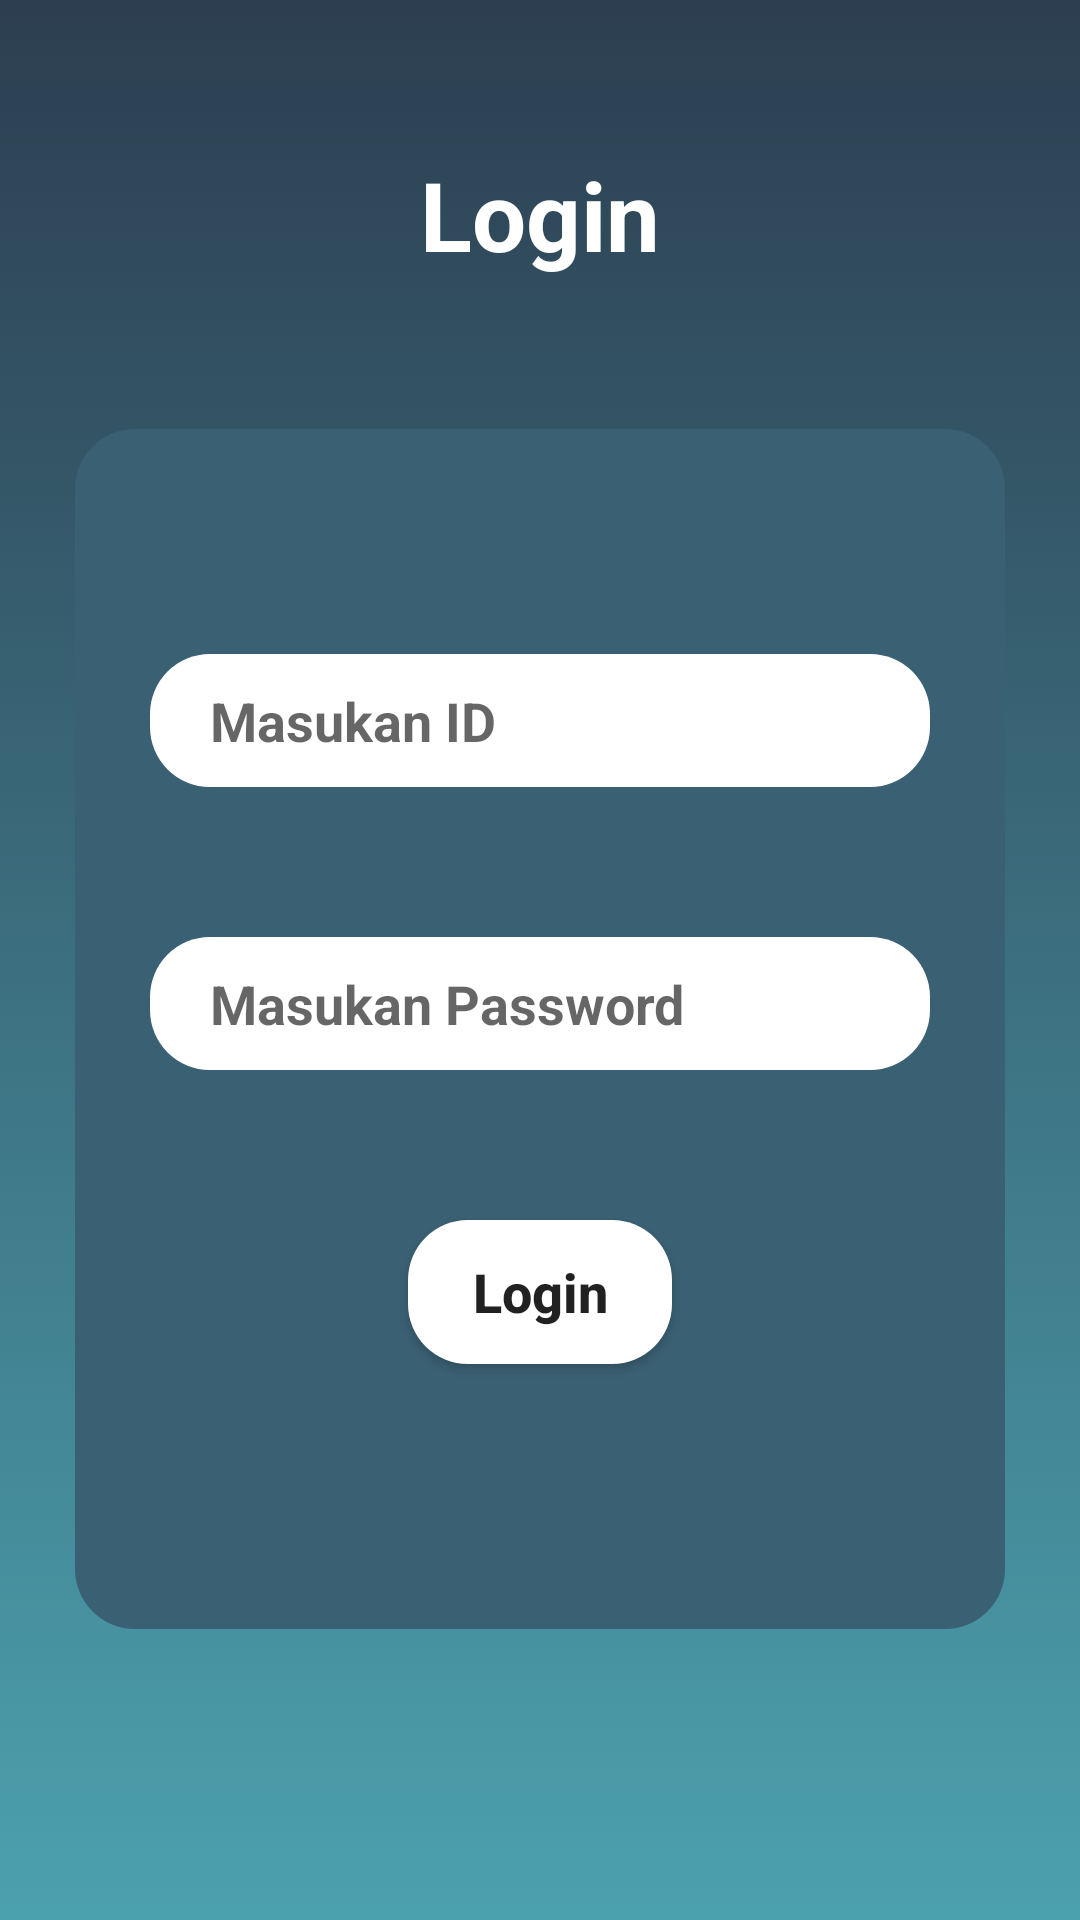

Layout XML and referenced resources for this Android screen:
<!-- AndroidManifest.xml: application theme Theme.PutraUTSMobi41 -->
<!-- res/layout/activity_main.xml -->
<?xml version="1.0" encoding="utf-8"?>
<LinearLayout xmlns:android="http://schemas.android.com/apk/res/android"
    xmlns:app="http://schemas.android.com/apk/res-auto"
    xmlns:tools="http://schemas.android.com/tools"
    android:orientation="vertical"
    android:background="@drawable/background"
    android:layout_width="match_parent"
    android:layout_height="match_parent"
    tools:context=".MainActivity">

    <TextView
        android:id="@+id/TitleLoginPage"
        android:layout_width="match_parent"
        android:layout_height="wrap_content"
        android:layout_marginTop="50dp"
        android:text="Login"
        android:textStyle="bold"
        android:textColor="@color/white"
        android:textSize="32sp"
        android:gravity="center">
    </TextView>

    <LinearLayout
        android:orientation="vertical"
        android:layout_marginTop="50dp"
        android:layout_marginLeft="25dp"
        android:layout_marginRight="25dp"
        android:background="@drawable/background1"
        android:layout_width="match_parent"
        android:layout_height="400dp">
        <EditText
            android:id="@+id/EdTextID"
            android:layout_marginTop="75dp"
            android:layout_marginLeft="25dp"
            android:layout_marginRight="25dp"
            android:layout_width="match_parent"
            android:layout_height="wrap_content"
            android:paddingTop="10dp"
            android:paddingBottom="10dp"
            android:paddingLeft="20dp"
            android:paddingRight="20dp"
            android:background="@drawable/customedtext"
            android:hint="Masukan ID"
            android:textColor="@color/black"
            android:textStyle="bold">
        </EditText>

        <EditText
            android:id="@+id/EdTextPassword"
            android:layout_marginTop="50dp"
            android:layout_marginLeft="25dp"
            android:layout_marginRight="25dp"
            android:layout_width="match_parent"
            android:layout_height="wrap_content"
            android:paddingTop="10dp"
            android:paddingBottom="10dp"
            android:paddingLeft="20dp"
            android:paddingRight="20dp"
            android:background="@drawable/customedtext"
            android:inputType="textPassword"
            android:hint="Masukan Password"
            android:textColor="@color/black"
            android:textStyle="bold">
        </EditText>

        <Button
            android:id="@+id/BtnLogin"
            android:layout_marginTop="50dp"
            android:layout_width="wrap_content"
            android:layout_height="wrap_content"
            android:layout_gravity="center"
            android:background="@drawable/custombtn1"
            android:text="Login"
            android:textAllCaps="false"
            android:textStyle="bold"
            android:textSize="18sp">
        </Button>
    </LinearLayout>
</LinearLayout>
<!-- resources referenced by this layout -->
<resources>
  <!-- drawable background (drawable) -->
  <?xml version="1.0" encoding="utf-8"?>
  <selector xmlns:android="http://schemas.android.com/apk/res/android">
      <item>
          <shape>
              <gradient
                  android:angle="270"
                  android:startColor="#2C3E50"
                  android:endColor="#4CA1AF"
                  android:type="linear">
              </gradient>
          </shape>
      </item>
  </selector>
  <!-- drawable background1 (drawable) -->
  <?xml version="1.0" encoding="utf-8"?>
  <selector xmlns:android="http://schemas.android.com/apk/res/android">
      <item>
          <shape>
              <solid android:color="#3a6073"></solid>
              <corners android:radius="20dp"></corners>
          </shape>
      </item>
  </selector>
  <!-- drawable custombtn1 (drawable) -->
  <?xml version="1.0" encoding="utf-8"?>
  <selector xmlns:android="http://schemas.android.com/apk/res/android">
      <item>
          <shape>
              <solid
                  android:color="@color/white">
              </solid>
  
              <corners
                  android:radius="20dp">
              </corners>
          </shape>
      </item>
  </selector>
  <!-- drawable customedtext (drawable) -->
  <?xml version="1.0" encoding="utf-8"?>
  <selector xmlns:android="http://schemas.android.com/apk/res/android">
      <item>
          <shape>
              <solid android:color="@color/white"> </solid>
              <corners android:radius="20dp"></corners>
          </shape>
      </item>
  </selector>
  <style name="Theme.PutraUTSMobi41" parent="Base.Theme.PutraUTSMobi41" />
  <style name="Base.Theme.PutraUTSMobi41" parent="Theme.AppCompat.Light.NoActionBar">
          
          
      </style>
  <!-- not gathered from this repository: default colours our renderer supplied (Android Studio template values) -->
  <color name="black">#FF000000</color>
  <color name="white">#FFFFFFFF</color>
</resources>
